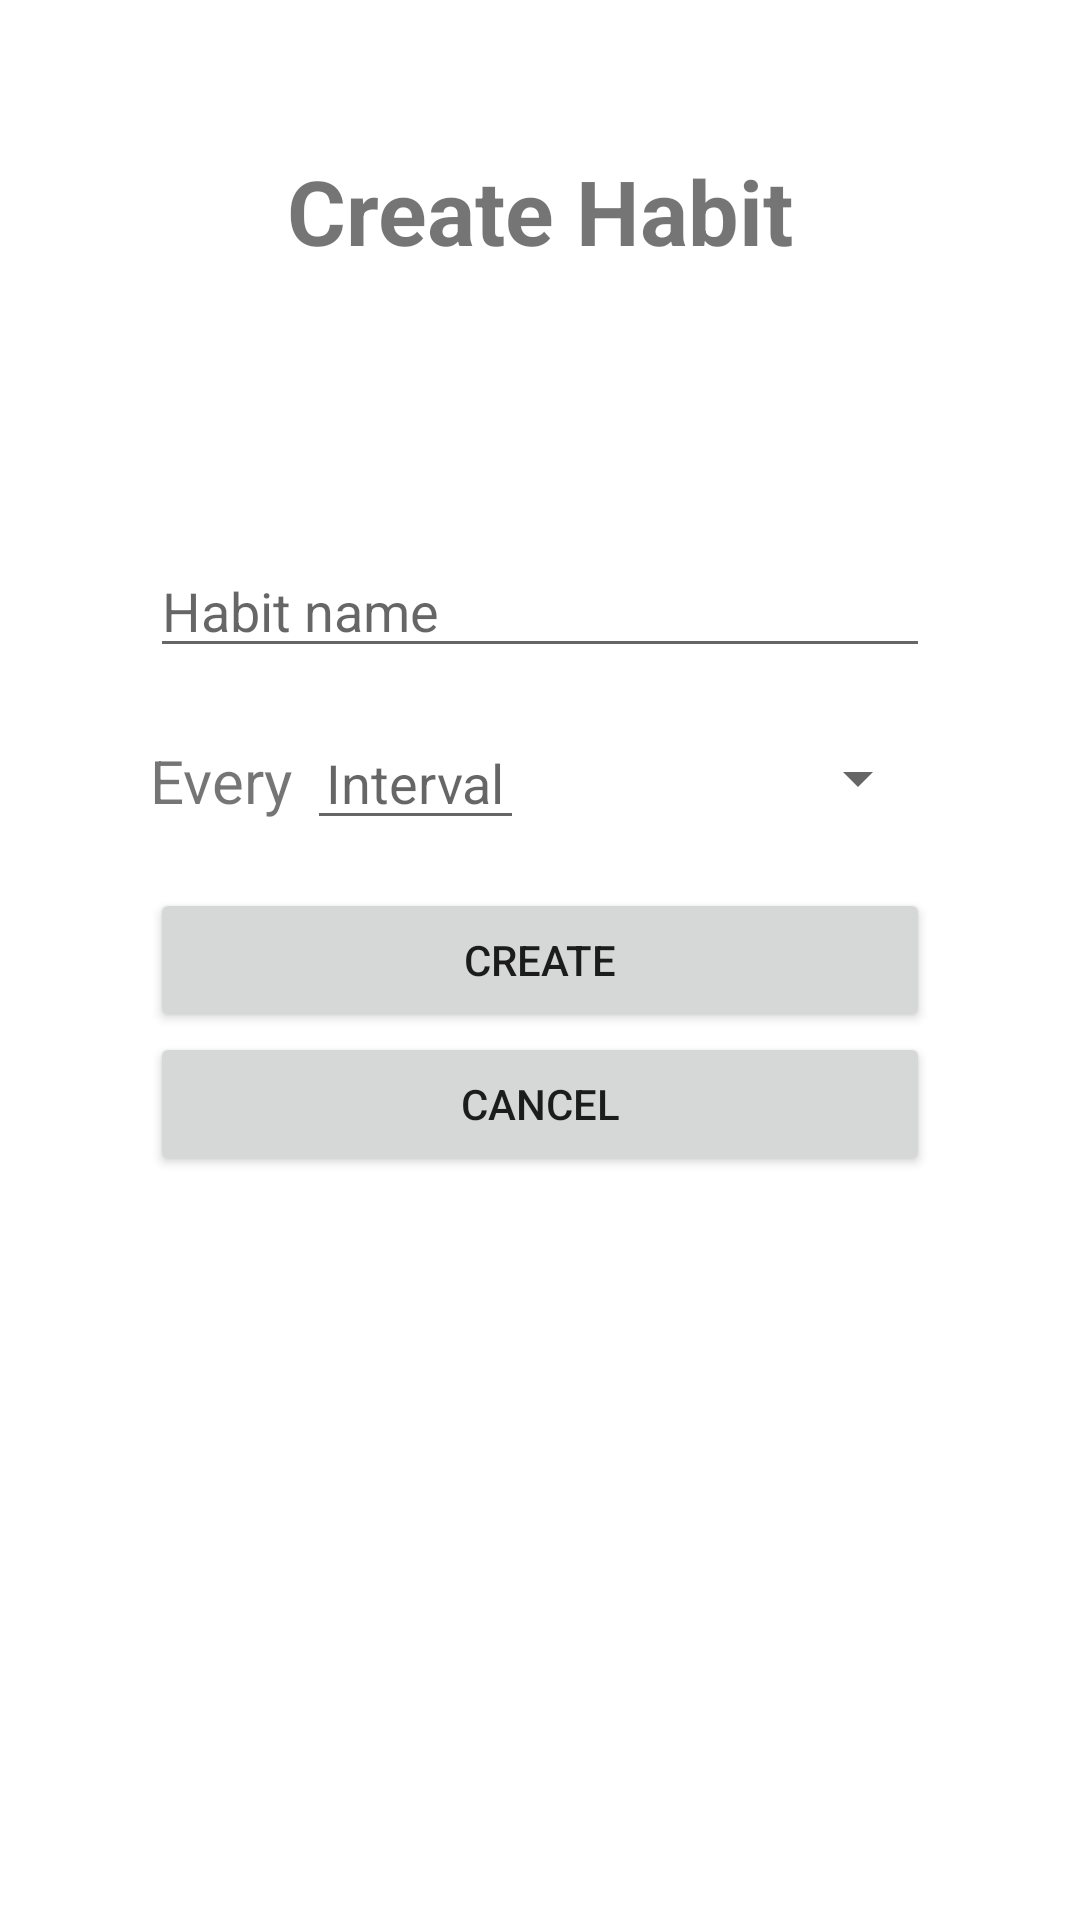

Write the Android layout XML for this screen, with the resource values it uses.
<!-- AndroidManifest.xml: application theme Theme.GrowApp -->
<!-- res/layout/activity_habit.xml -->
<?xml version="1.0" encoding="utf-8"?>
<RelativeLayout xmlns:android="http://schemas.android.com/apk/res/android"
    android:layout_width="match_parent"
    android:layout_height="match_parent"
    android:padding="50dp">

    <TextView
        android:id="@+id/txtHabitHeader"
        android:layout_width="match_parent"
        android:layout_height="wrap_content"
        android:layout_alignParentTop="true"
        android:layout_centerHorizontal="true"
        android:text="Create Habit"
        android:textAlignment="center"
        android:textSize="30sp"
        android:textStyle="bold" />

    <EditText
        android:id="@+id/edtTxtHabitName"
        android:layout_width="match_parent"
        android:layout_height="wrap_content"
        android:layout_above="@id/lnrInterval"
        android:layout_marginBottom="16dp"
        android:hint="Habit name"
        android:inputType="text" />

    <LinearLayout
        android:id="@+id/lnrInterval"
        android:layout_width="match_parent"
        android:layout_height="wrap_content"
        android:layout_above="@id/btnSubmitHabit"
        android:layout_marginBottom="16dp">

        <TextView
            android:layout_width="wrap_content"
            android:layout_height="wrap_content"
            android:layout_weight="5"
            android:text="Every"
            android:textSize="20sp" />

        <EditText
            android:id="@+id/edtTxtInterval"
            android:layout_width="wrap_content"
            android:layout_height="wrap_content"
            android:layout_weight="5"
            android:hint="Interval"
            android:inputType="number"
            android:maxLines="1"
            android:textAlignment="center" />

        <Spinner
            android:id="@+id/sprInterval"
            android:layout_width="wrap_content"
            android:layout_height="wrap_content"
            android:layout_gravity="center"
            android:layout_toRightOf="@id/edtTxtInterval"
            android:layout_weight="90" />

    </LinearLayout>

    <Button
        android:id="@+id/btnSubmitHabit"
        android:layout_width="match_parent"
        android:layout_height="wrap_content"
        android:layout_centerInParent="true"
        android:text="Create" />

    <Button
        android:id="@+id/btnCancel"
        android:layout_width="match_parent"
        android:layout_height="wrap_content"
        android:layout_below="@id/btnSubmitHabit"
        android:text="Cancel" />

</RelativeLayout>
<!-- resources referenced by this layout -->
<resources>
  <style name="Theme.GrowApp" parent="Theme.MaterialComponents.DayNight.DarkActionBar">
          
          <item name="colorPrimary">@color/granny_smith_apple</item>
          <item name="colorPrimaryVariant">@color/tangerine</item>
          <item name="colorOnPrimary">@color/black_coral</item>
          
          <item name="colorSecondary">@color/languid_lavender</item>
          <item name="colorSecondaryVariant">@color/red_crayola</item>
          <item name="colorOnSecondary">@color/red_crayola</item>
          
          <item name="android:statusBarColor" tools:targetApi="l">?attr/colorOnPrimary</item>
          
       </style>
  <color name="granny_smith_apple">#B5D99C</color>
  <color name="tangerine">#F08700</color>
  <color name="black_coral">#5D5F71</color>
  <color name="languid_lavender">#D5C9DF</color>
  <color name="red_crayola">#E84855</color>
</resources>
